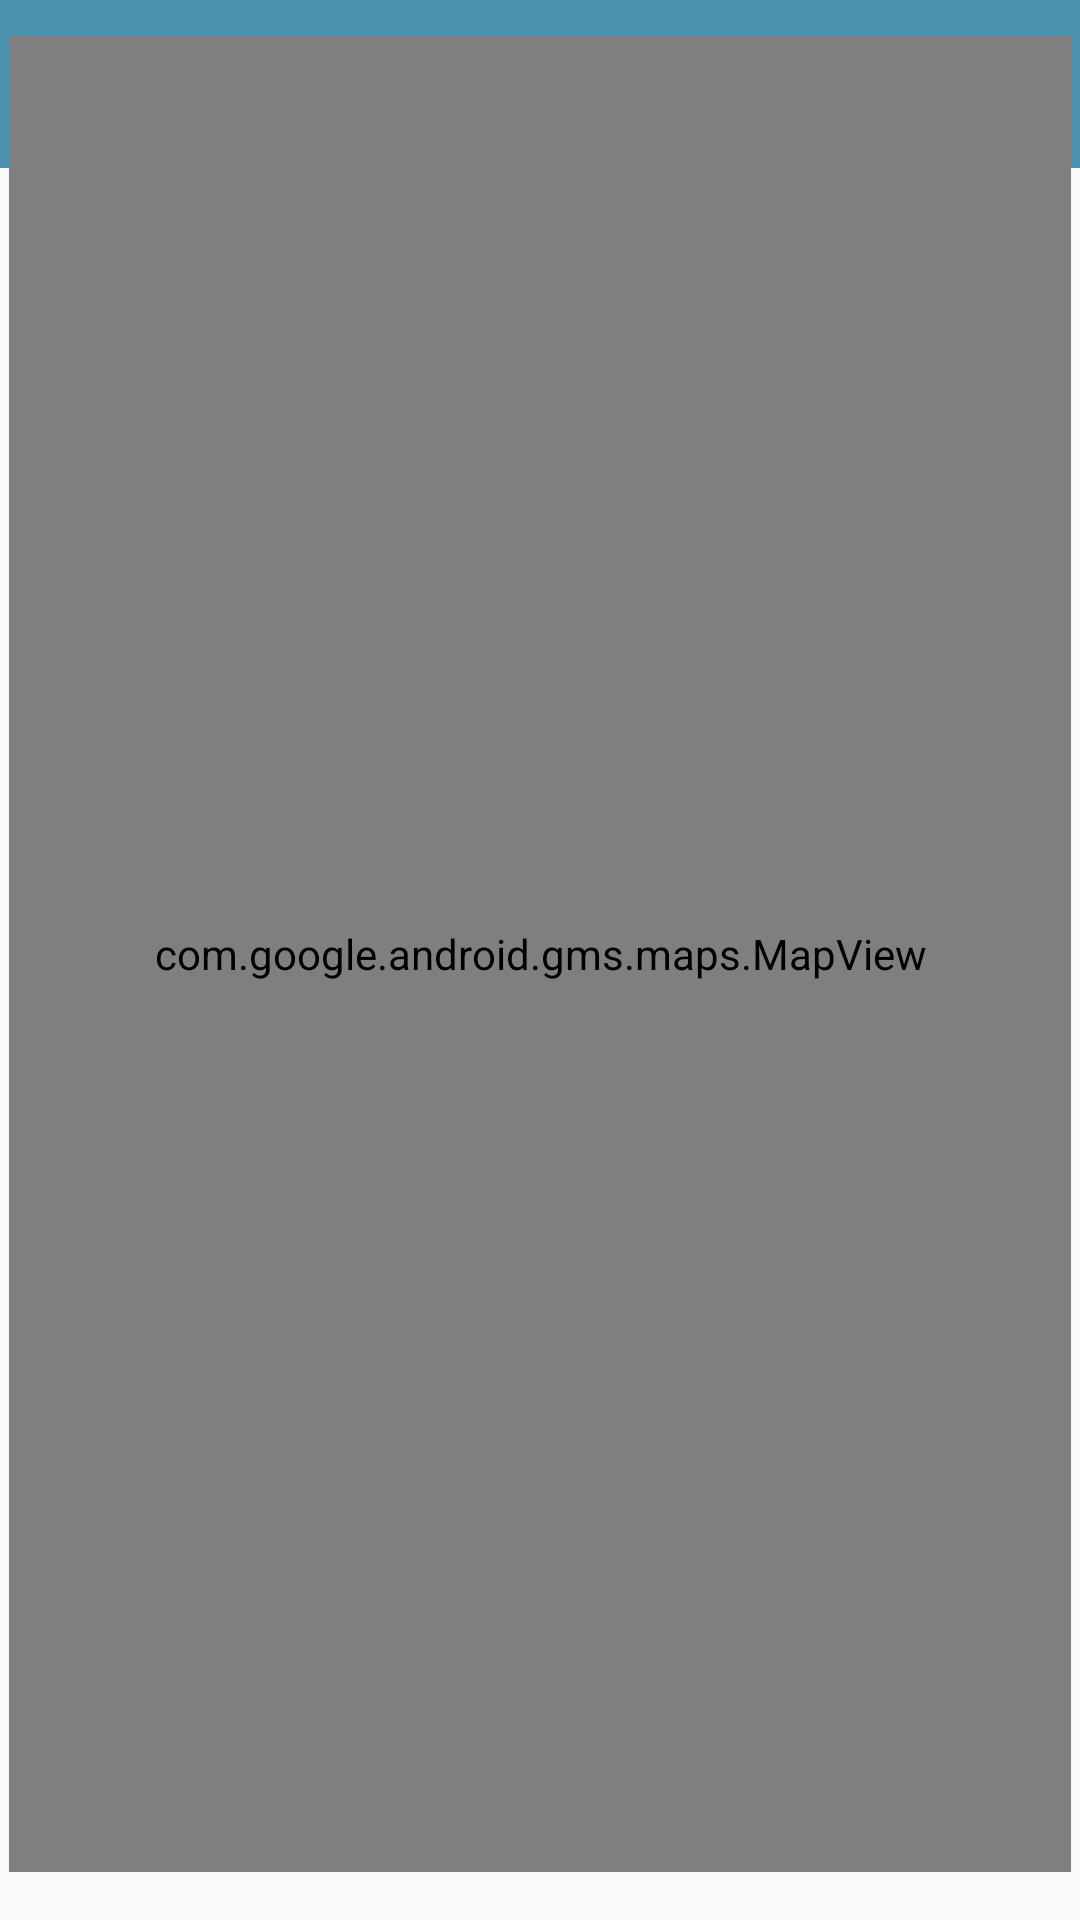

Android layout source for this screen:
<!-- AndroidManifest.xml: application theme AppTheme -->
<!-- res/layout/activity_map.xml -->
<?xml version="1.0" encoding="utf-8"?>
<androidx.coordinatorlayout.widget.CoordinatorLayout xmlns:android="http://schemas.android.com/apk/res/android"
    xmlns:app="http://schemas.android.com/apk/res-auto"
    xmlns:tools="http://schemas.android.com/tools"
    android:layout_width="match_parent"
    android:layout_height="match_parent"
    tools:context="org.wit.hillfort.views.location.EditLocationView">

    <com.google.android.material.appbar.AppBarLayout
        android:layout_width="match_parent"
        android:layout_height="wrap_content"
        android:background="@color/colorAccent"
        android:fitsSystemWindows="true"
        app:elevation="0dip"
        app:theme="@style/ThemeOverlay.AppCompat.Dark.ActionBar">

        <androidx.appcompat.widget.Toolbar
            android:id="@+id/toolbar"
            android:layout_width="match_parent"
            android:layout_height="wrap_content"
            app:titleTextColor="@color/colorPrimary" />
    </com.google.android.material.appbar.AppBarLayout>

    <androidx.constraintlayout.widget.ConstraintLayout
        android:layout_width="match_parent"
        android:layout_height="match_parent"
        android:layout_alignTop="@+id/appBarLayout"
        android:layout_alignParentBottom="true"
        android:layout_marginTop="0dp"
        android:layout_marginBottom="0dp">

        <TextView
            android:id="@+id/lat"
            android:layout_width="wrap_content"
            android:layout_height="wrap_content"
            android:layout_marginStart="96dp"
            android:layout_marginTop="68dp"
            android:text="00.000000"
            app:layout_constraintStart_toStartOf="parent"
            app:layout_constraintTop_toTopOf="parent" />

        <TextView
            android:id="@+id/lng"
            android:layout_width="wrap_content"
            android:layout_height="wrap_content"
            android:layout_marginStart="106dp"
            android:layout_marginTop="68dp"
            android:layout_marginEnd="113dp"
            android:text="00.000000"
            app:layout_constraintEnd_toEndOf="parent"
            app:layout_constraintHorizontal_bias="0.47"
            app:layout_constraintStart_toEndOf="@+id/lat"
            app:layout_constraintTop_toTopOf="parent" />

        <com.google.android.gms.maps.MapView
            android:id="@+id/mapView"
            android:layout_width="354dp"
            android:layout_height="612dp"
            android:layout_marginStart="16dp"
            android:layout_marginTop="4dp"
            android:layout_marginEnd="16dp"
            android:layout_marginBottom="16dp"
            app:layout_constraintBottom_toBottomOf="parent"
            app:layout_constraintEnd_toEndOf="parent"
            app:layout_constraintStart_toStartOf="parent"
            app:layout_constraintTop_toBottomOf="@+id/lat"
            app:layout_constraintVertical_bias="1.0" />
    </androidx.constraintlayout.widget.ConstraintLayout>

</androidx.coordinatorlayout.widget.CoordinatorLayout>
<!-- resources referenced by this layout -->
<resources>
  <color name="colorAccent">#4c90af</color>
  <color name="colorPrimary">#FFFFFF</color>
  <style name="AppTheme" parent="Theme.AppCompat.Light.NoActionBar">
          
          <item name="colorPrimary">@color/colorPrimary</item>
          <item name="colorPrimaryDark">@color/colorPrimaryDark</item>
          <item name="colorAccent">@color/colorAccent</item>
      </style>
  <color name="colorPrimaryDark">#000000</color>
</resources>
